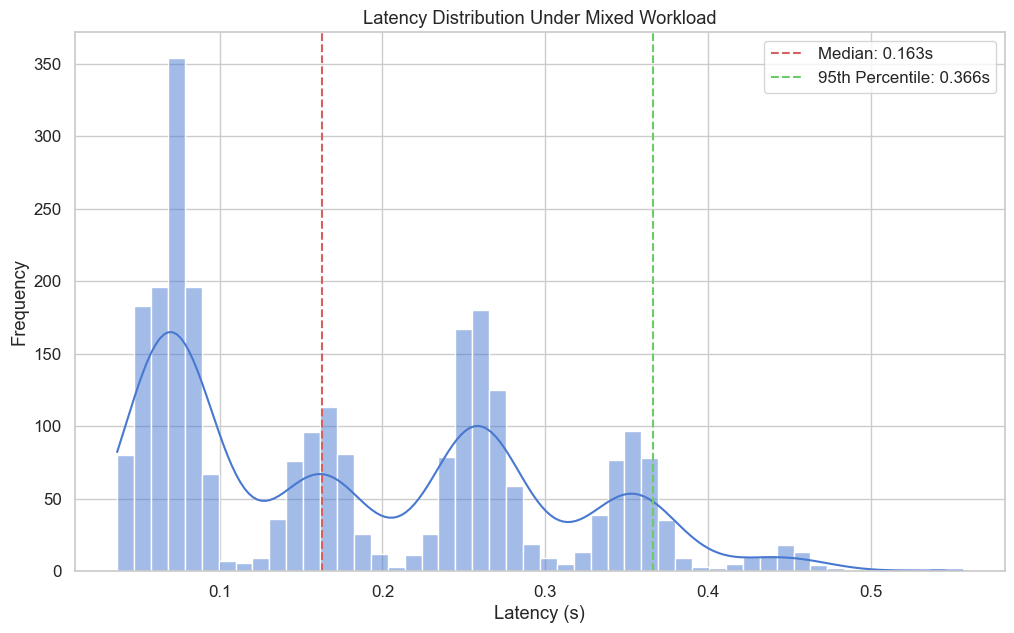

Data behind this chart, as committed beside it:
, latency_s, status_code, timestamp
0, 0.0699, 404, 0.07477
1, 0.07078, 404, 0.07529
2, 0.06609, 404, 0.07676
3, 0.07223, 404, 0.07711
4, 0.07457, 404, 0.07775
5, 0.07993, 404, 0.08053
6, 0.09348, 404, 0.097
7, 0.1242, 404, 0.1292
8, 0.1266, 404, 0.1332
9, 0.127, 404, 0.1334
10, 0.1335, 404, 0.1336
11, 0.1253, 404, 0.1341
12, 0.1225, 404, 0.1342
13, 0.1271, 404, 0.1342
14, 0.22, 404, 0.2333
15, 0.2165, 404, 0.2335
16, 0.2242, 404, 0.2336
17, 0.2204, 404, 0.2336
18, 0.2233, 404, 0.2337
19, 0.2362, 404, 0.2558
20, 0.2447, 404, 0.2559
21, 0.3259, 404, 0.3434
22, 0.3241, 404, 0.3439
23, 0.3284, 404, 0.3441
24, 0.3258, 404, 0.3468
25, 0.3422, 404, 0.3468
26, 0.3391, 404, 0.3468
27, 0.3351, 404, 0.3468
28, 0.3383, 404, 0.3468
29, 0.3267, 404, 0.3468
30, 0.3289, 404, 0.3468
31, 0.3362, 404, 0.3468
32, 0.3348, 404, 0.3468
33, 0.3383, 404, 0.3469
34, 0.3303, 404, 0.3469
35, 0.3271, 404, 0.347
36, 0.3266, 404, 0.347
37, 0.3348, 404, 0.3474
38, 0.3323, 404, 0.3474
39, 0.3384, 404, 0.3474
40, 0.4131, 404, 0.4396
41, 0.42, 404, 0.4396
42, 0.4249, 404, 0.4396
43, 0.4205, 404, 0.4396
44, 0.4295, 404, 0.4398
45, 0.4316, 404, 0.4399
46, 0.4219, 404, 0.4401
47, 0.4328, 404, 0.4403
48, 0.4249, 404, 0.4405
49, 0.4332, 404, 0.4406
50, 0.4339, 404, 0.4416
51, 0.432, 404, 0.4417
52, 0.4209, 404, 0.4419
53, 0.4279, 404, 0.4423
54, 0.4271, 404, 0.4425
55, 0.4261, 404, 0.4426
56, 0.4342, 404, 0.4427
57, 0.425, 404, 0.4428
58, 0.4409, 404, 0.4463
59, 0.4281, 404, 0.4469
... 2,580 more rows
